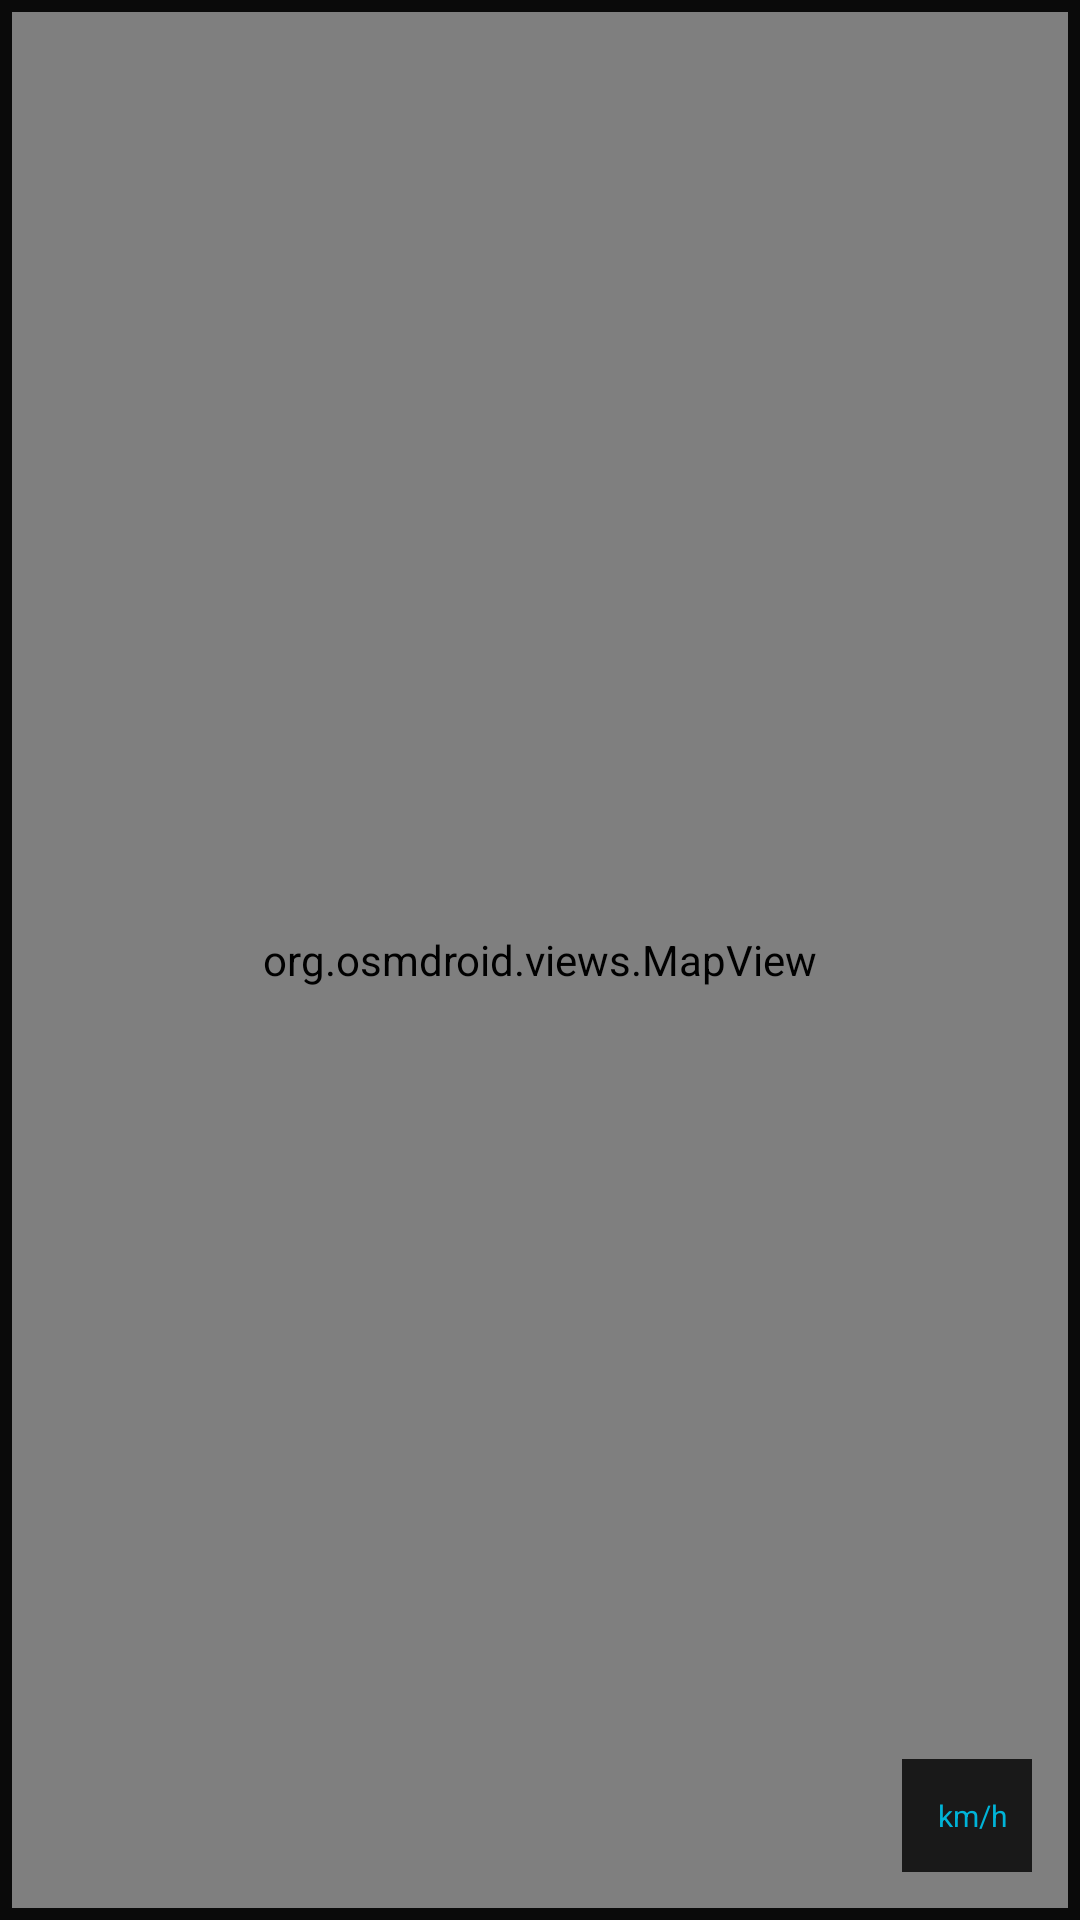

Write the Android layout XML for this screen, with the resource values it uses.
<!-- AndroidManifest.xml: application theme Theme.CarRadio -->
<!-- res/layout/fragment_map.xml -->
<?xml version="1.0" encoding="utf-8"?>
<FrameLayout xmlns:android="http://schemas.android.com/apk/res/android"
    xmlns:tools="http://schemas.android.com/tools"
    android:layout_width="match_parent"
    android:layout_height="match_parent"
    android:padding="4dp">

    
    <org.osmdroid.views.MapView
        android:id="@+id/mapView"
        android:layout_width="match_parent"
        android:layout_height="match_parent"
        android:background="@color/map_bg" />

    
    <LinearLayout
        android:layout_width="wrap_content"
        android:layout_height="wrap_content"
        android:layout_gravity="bottom|end"
        android:layout_margin="12dp"
        android:background="@color/map_overlay_bg"
        android:padding="8dp"
        android:orientation="horizontal"
        android:gravity="center_vertical">

        <TextView
            android:id="@+id/mapSpeedValue"
            android:layout_width="wrap_content"
            android:layout_height="wrap_content"
            android:textSize="16sp"
            android:textStyle="bold"
            android:textColor="@color/speed_normal"
            tools:text="45" />

        <TextView
            android:layout_width="wrap_content"
            android:layout_height="wrap_content"
            android:layout_marginStart="4dp"
            android:text="@string/unit_kmh"
            android:textSize="10sp"
            android:textColor="@color/speed_normal" />
    </LinearLayout>

    
    <LinearLayout
        android:id="@+id/fuelAlertOverlay"
        android:layout_width="wrap_content"
        android:layout_height="wrap_content"
        android:layout_gravity="bottom|center_horizontal"
        android:layout_marginBottom="50dp"
        android:background="@color/fuel_danger_start"
        android:padding="10dp"
        android:gravity="center_vertical"
        android:visibility="gone"
        android:orientation="horizontal"
        tools:visibility="visible">

        <TextView
            android:layout_width="wrap_content"
            android:layout_height="wrap_content"
            android:text="⛽"
            android:textSize="18sp" />

        <TextView
            android:layout_width="wrap_content"
            android:layout_height="wrap_content"
            android:layout_marginStart="8dp"
            android:text="@string/fuel_alert_message"
            android:textColor="@color/text_primary"
            android:textSize="12sp"
            android:textStyle="bold" />

        <com.google.android.material.button.MaterialButton
            android:id="@+id/btnFuelAlertRegister"
            android:layout_width="wrap_content"
            android:layout_height="32dp"
            android:layout_marginStart="8dp"
            android:text="@string/btn_register"
            android:textSize="10sp"
            android:backgroundTint="@color/text_primary"
            android:textColor="@color/fuel_danger_start" />

        <ImageButton
            android:id="@+id/btnFuelAlertDismiss"
            android:layout_width="32dp"
            android:layout_height="32dp"
            android:layout_marginStart="4dp"
            android:background="?attr/selectableItemBackgroundBorderless"
            android:src="@android:drawable/ic_menu_close_clear_cancel"
            android:contentDescription="Dismiss"
            android:scaleType="centerInside" />
    </LinearLayout>
</FrameLayout>
<!-- resources referenced by this layout -->
<resources>
  <color name="fuel_danger_start">#FFD32F2F</color>
  <color name="map_bg">#FF0D1117</color>
  <color name="map_overlay_bg">#DD0A0A0A</color>
  <color name="speed_normal">#FF00B4D8</color>
  <color name="text_primary">#FFFFFFFF</color>
  <string name="btn_register">Registrar</string>
  <string name="fuel_alert_message">Combustible agotado</string>
  <string name="unit_kmh">km/h</string>
  <style name="Theme.CarRadio" parent="Theme.Material3.Dark.NoActionBar">
          <item name="colorPrimary">@color/speed_normal</item>
          <item name="colorPrimaryContainer">@color/bg_card</item>
          <item name="colorOnPrimary">@color/text_primary</item>
          <item name="colorSecondary">@color/mode_uber_passenger</item>
          <item name="colorSurface">@color/bg_primary</item>
          <item name="colorOnSurface">@color/text_primary</item>
          <item name="android:colorBackground">@color/bg_primary</item>
          <item name="android:windowBackground">@color/bg_primary</item>
          <item name="android:statusBarColor">@color/bg_primary</item>
          <item name="android:navigationBarColor">@color/bg_panel</item>
          <item name="android:windowKeepScreenOn">true</item>
      </style>
  <color name="bg_card">#FF1A1A2E</color>
  <color name="mode_uber_passenger">#FFCE93D8</color>
  <color name="bg_primary">#FF0A0A0A</color>
  <color name="bg_panel">#FF0F0F1A</color>
</resources>
